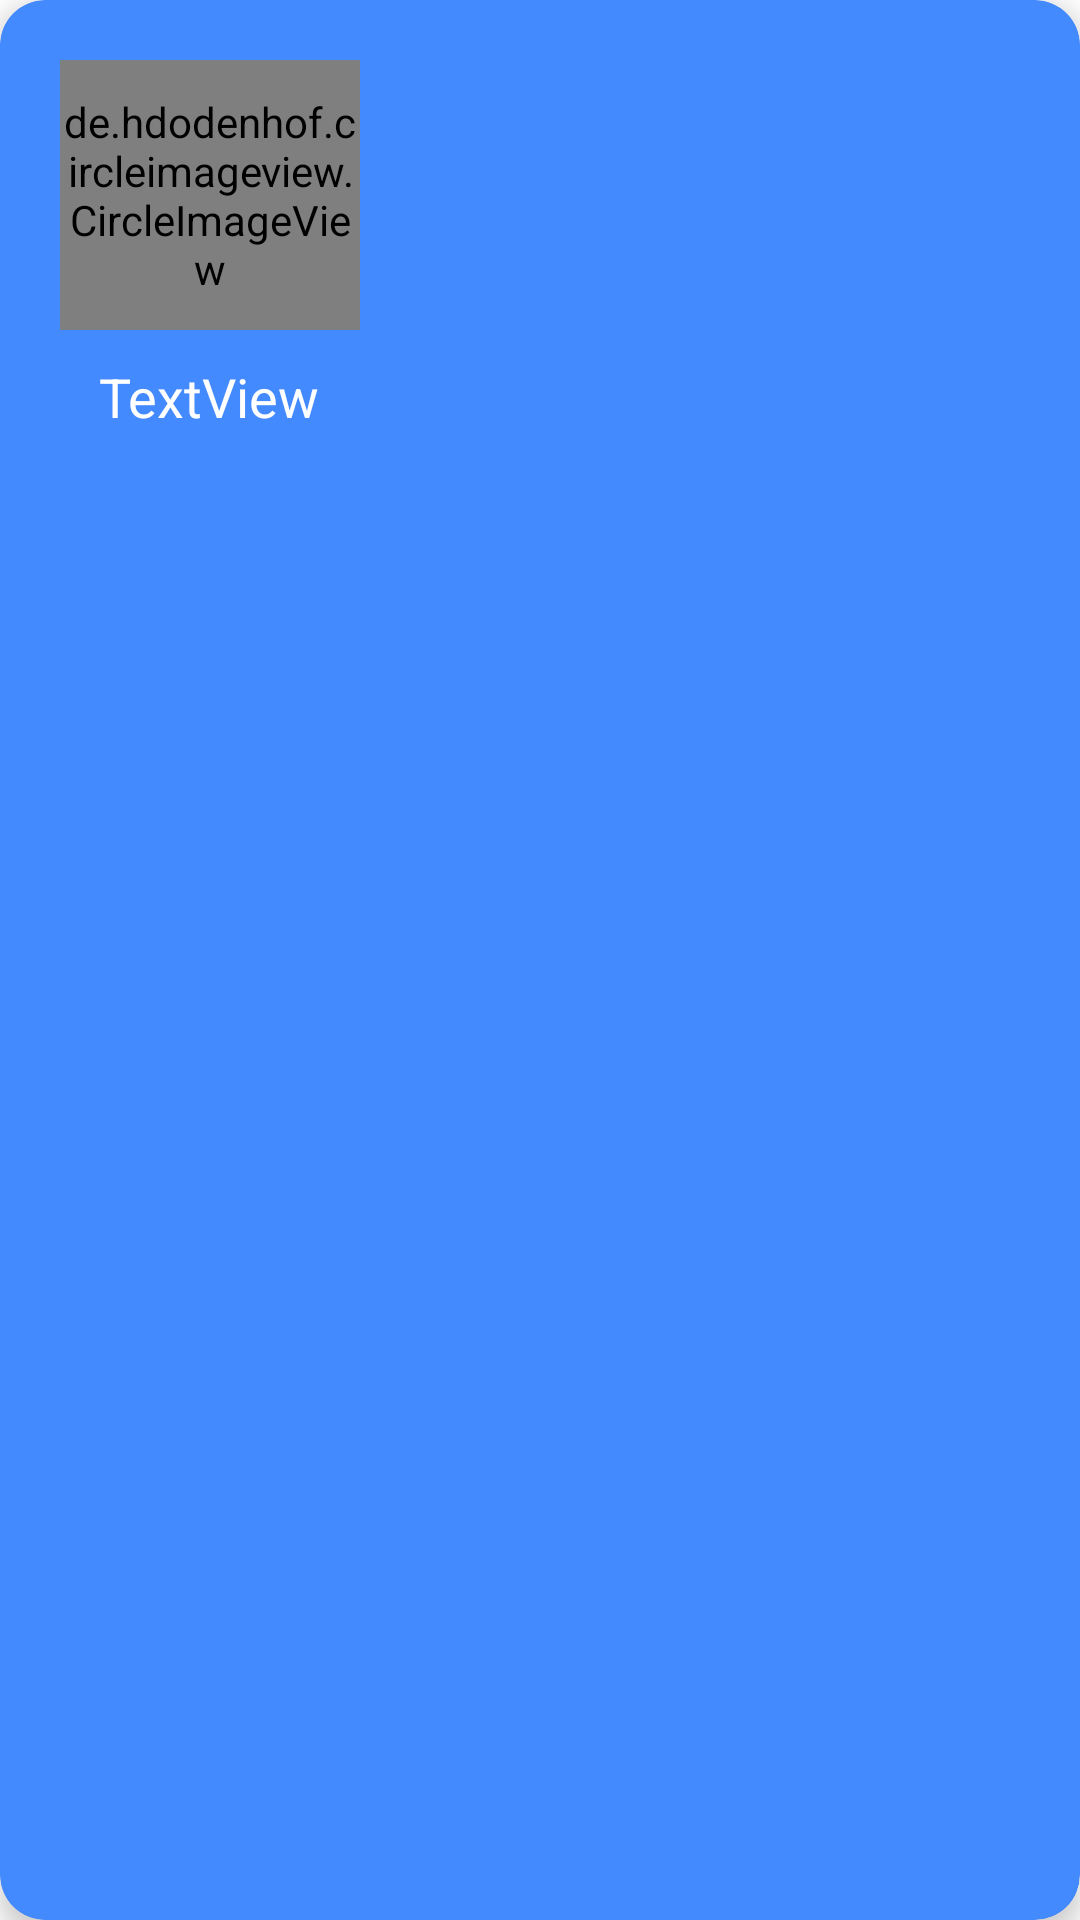

Layout XML and referenced resources for this Android screen:
<!-- AndroidManifest.xml: application theme Theme.VotingPro -->
<!-- res/layout/my_cat_rec_adapter_layout.xml -->
<?xml version="1.0" encoding="utf-8"?>
<androidx.cardview.widget.CardView xmlns:android="http://schemas.android.com/apk/res/android"
    android:layout_width="wrap_content"
    android:layout_height="wrap_content"
    xmlns:app="http://schemas.android.com/apk/res-auto"
    android:backgroundTint="@color/accent_color"
    app:cardElevation="5dp"
    android:layout_margin="20dp"
    app:cardMaxElevation="5dp"
    app:cardCornerRadius="15dp"
    app:contentPadding="10dp"
    >

    <LinearLayout
        android:layout_width="wrap_content"
        android:layout_height="wrap_content"
        android:orientation="vertical">

        <de.hdodenhof.circleimageview.CircleImageView
            xmlns:app="http://schemas.android.com/apk/res-auto"
            android:id="@+id/profile_image_MCL"
            android:layout_width="100dp"
            android:layout_height="90dp"
            android:layout_margin="10dp"
            android:src="@drawable/profile_image"
            app:civ_border_color="#FF000000"
            app:civ_border_width="2dp" />

        <TextView
            android:id="@+id/tvName_MCL"
            android:layout_width="wrap_content"
            android:layout_height="wrap_content"
            android:layout_gravity="center_horizontal"
            android:layout_marginBottom="2dp"
            android:textSize="18sp"
            android:textColor="@color/text_color"
            android:text="TextView" />

    </LinearLayout>
</androidx.cardview.widget.CardView>
<!-- resources referenced by this layout -->
<resources>
  <color name="accent_color">#448AFF</color>
  <color name="text_color">#FFFFFFFF</color>
  <style name="Theme.VotingPro" parent="Theme.MaterialComponents.DayNight.NoActionBar">
          
          <item name="colorPrimary">@color/primary_color</item>
          <item name="colorPrimaryVariant">@color/dark_primary_color</item>
          <item name="colorOnPrimary">@color/text_color</item>
          
          <item name="colorSecondary">@color/light_primary_color</item>
          <item name="colorSecondaryVariant">@color/secondary_text_color</item>
          <item name="colorOnSecondary">@color/primary_text_color</item>
          
          <item name="android:statusBarColor" tools:targetApi="l">?attr/colorPrimaryVariant</item>
          
      </style>
  <color name="primary_color">#3F51B5</color>
  <color name="dark_primary_color">#303F9F</color>
  <color name="light_primary_color">#C5CAE9</color>
  <color name="secondary_text_color">#757575</color>
  <color name="primary_text_color">#FF000000</color>
</resources>
